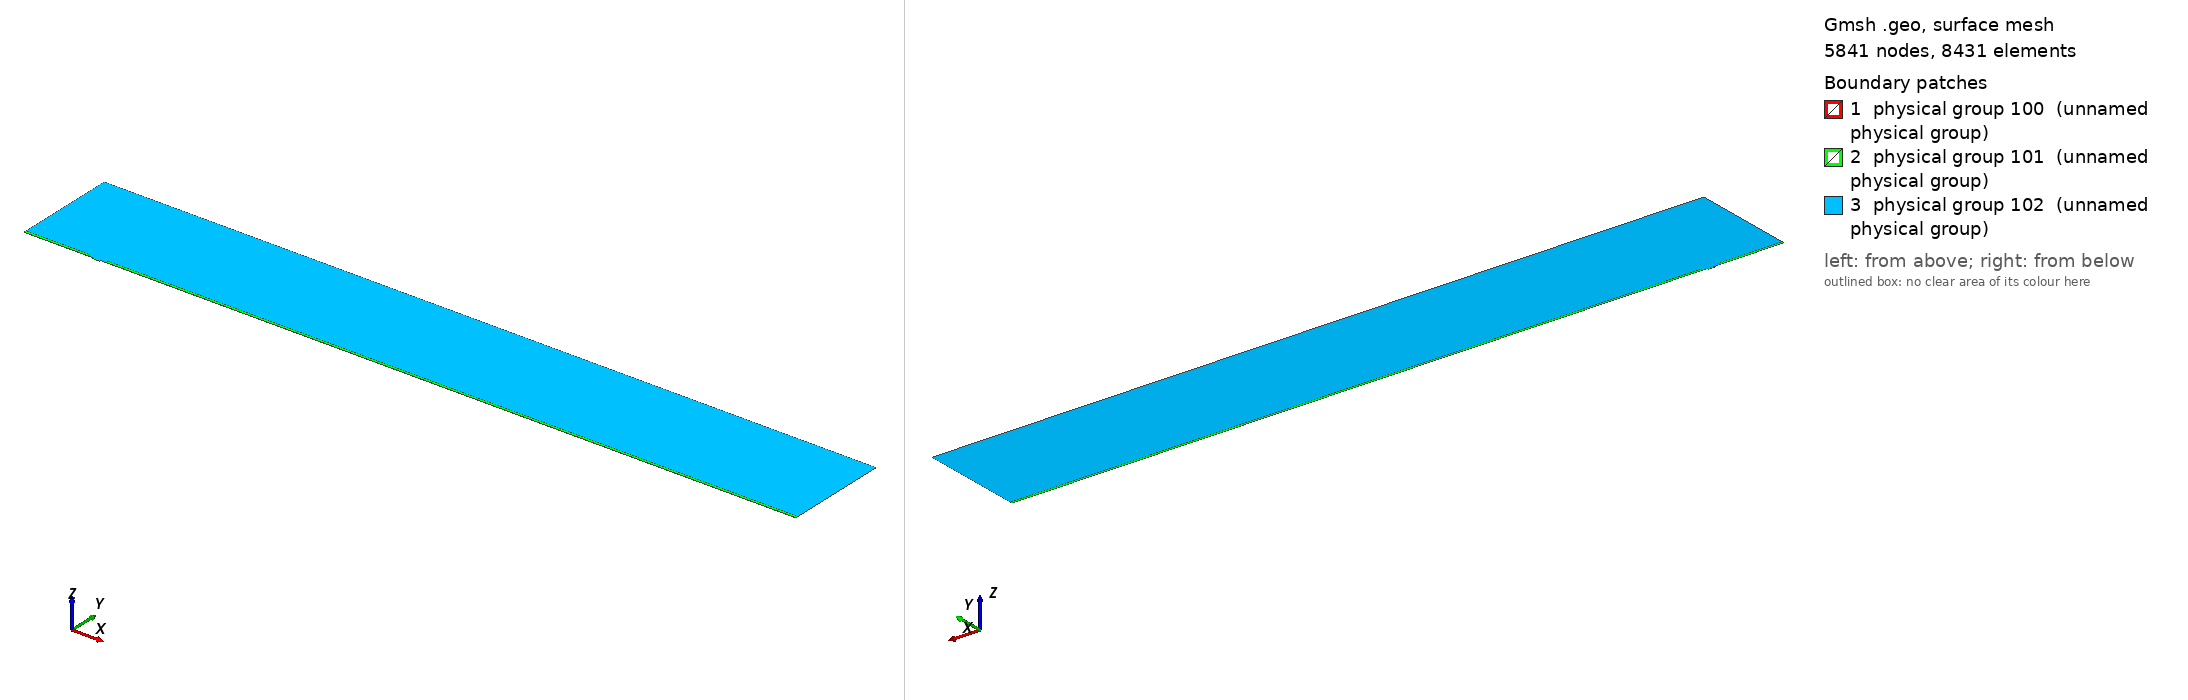

Gmsh geometry script, surface-meshed: 5841 nodes, 8431 surface elements. Boundary patches (legend numbers): 1 physical group 100 (unnamed physical group), 2 physical group 101 (unnamed physical group), 3 physical group 102 (unnamed physical group). Left view from above one corner, right view from below the opposite corner. Legend entries are the model's physical surfaces. The drawing asked Gmsh for element sizes between 1% and 20% of the model's largest extent; the script's own settings can give other sizes.

=== mesh.geo (drawn) ===
// Macro parameters
deltaStar = 1;
D = 1.75 * deltaStar; // depth of the gap 
W = 10 * deltaStar; // width of the gap
r = 8; // length of non-constant quads upstream and downstream of the gap
s = 8; // length of non-constant quads left and right inside the gap
BL = 0.25 * deltaStar; // height of the second layer of quad elements
BL_upper = 3.5 * deltaStar; // height of the third layer of quad elements
x0 = 100 * deltaStar; // x distance from inflow to gap
lengthOutflow = 1000 * deltaStar; // length after the gap
x3 = W + lengthOutflow; // last point of the domain
height = 150 * deltaStar; // height of the triangular region
triagHeightRegion_inflow = height - BL - BL_upper; // height of the triangular region

// Micro parameters
dx = 0.05; // dx of square elements near the leading and trailing edge of the gap (most resolution-demanding points in the domain)
size_triag_v_top = 32; // size of the elements in the upper triangular region

// All the value below are between 0 and 1. =1  means the elements are all equal in size. Avoid using values very close to 1, because we dividing by log(p) in the formula.
dy_in_v_right = 1.5; // heighest quad in the upper layer of quads, in the right part of the gap
dy_in_v_left = 1.75; // heighest quad in the upper layer of quads, in the left part of the gap
//p_in_v_right = (W / 2 - dy_in_v_right) / (W / 2 - dx); // densitiy concentration of elements inside the gap, vertically, near the right wall.
//p_in_v_left = (W / 2 - dy_in_v_left) / (W / 2 - dx); // densitiy concentration of elements inside the gap, vertically, near the left wall.
// fit (check the file scripts/fit_gmsh.py for more details)
p_in_v_left = 1.04645449 - 0.72589797/(W - 5.47760158)^0.49073995; // densitiy concentration of elements inside the gap, vertically, near the left wall.
p_in_v_right = 1.01007546 - 1.01562315/(W - 1.82092136)^0.74948754; // densitiy concentration of elements inside the gap, vertically, near the right wall.
p_in_h = 0.9; // densitiy concentration of elements inside the gap, horizontally. 

p_out_h = 0.5; // densitiy concentration of elements outside the gap, horizontally.
p_out_h_upper = 0.4; // densitiy concentration of elements outside the gap, horizontally on the upper layer of quads
p_out_v_inflow_dense = 0.8; // densitiy concentration of elements outside the gap, vertically, near the inflow and the gap
p_out_v_inflow_sparse = 0.99; // densitiy concentration of elements outside the gap, vertically, near the inflow and far from the gap
p_out_v_outflow_dense = 0.9; // densitiy concentration of elements outside the gap, vertically, near the outflow and the gap
p_out_v_outflow_sparse = 0.995; // densitiy concentration of elements outside the gap, vertically, near the outflow and far from the gap
p_triag_h_inflow = 0.8; // densitiy concentration of elements in the triangular region of the domain, horizontally.
p_triag_h_outflow = p_triag_h_inflow; // densitiy concentration of elements in the triangular region of the domain, horizontally.

enlarge_triag_inflow = 1.1; // heigher the value, larger the elements in the triangular region near the inflow
enlarge_triag_outflow = 1.1; // heigher the value, larger the elements in the triangular region near the outflow

// Automated parameters 
a_in_v_right = dx / (W / 2);
a_in_v_left = dx / (W / 2);
a_in_h = dx / (D / 2);
a_out_h = dx / BL;
a_out_v_inflow_dense = dx / r;
a_out_v_outflow_dense = dx / r;

// for the derivation of the formula, see file 20250123_gmshFormula.md in the docs folder
N_in_v_right = Ceil( Log (a_in_v_right / (1 - p_in_v_right + a_in_v_right * p_in_v_right)) / Log(p_in_v_right) );
N_in_v_left = Ceil( Log (a_in_v_left / (1 - p_in_v_left + a_in_v_left * p_in_v_left)) / Log(p_in_v_left) );
N_in_h = Ceil( Log (a_in_h / (1 - p_in_h + a_in_h * p_in_h)) / Log(p_in_h) );
N_out_h = Ceil( Log (a_out_h / (1 - p_out_h + a_out_h * p_out_h)) / Log(p_out_h) ) + 1; // + 1 is to correct the fact that the distance is too small to properly approximate the dx length
N_out_v_inflow_dense = Ceil( Log (a_out_v_inflow_dense / (1 - p_out_v_inflow_dense + a_out_v_inflow_dense * p_out_v_inflow_dense)) / Log(p_out_v_inflow_dense) );
N_out_v_outflow_dense = Ceil( Log (a_out_v_outflow_dense / (1 - p_out_v_outflow_dense + a_out_v_outflow_dense * p_out_v_outflow_dense)) / Log(p_out_v_outflow_dense) );

p_for_a_out_v_inflow_sparse_computation = p_out_v_inflow_dense;
p_for_a_out_v_outflow_sparse_computation = (p_out_v_outflow_dense + p_out_v_outflow_dense) / 2;
a_out_v_inflow_sparse = r / (x0 - r) * (1 - p_for_a_out_v_inflow_sparse_computation) / (1 - p_for_a_out_v_inflow_sparse_computation^(N_out_v_inflow_dense + 1));
a_out_v_outflow_sparse = r / (lengthOutflow - r) * (1 - p_for_a_out_v_outflow_sparse_computation) / (1 - p_for_a_out_v_outflow_sparse_computation^(N_out_v_outflow_dense + 1));

N_out_v_inflow_sparse = Ceil( Log(a_out_v_inflow_sparse / (1 - p_out_v_inflow_sparse + a_out_v_inflow_sparse * p_out_v_inflow_sparse)) / Log(p_out_v_inflow_sparse) );
N_out_v_outflow_sparse = Ceil( Log(a_out_v_outflow_sparse / (1 - p_out_v_outflow_sparse + a_out_v_outflow_sparse * p_out_v_outflow_sparse)) / Log(p_out_v_outflow_sparse) );


// second layer of quads
a_out_h_upper = (BL) / (BL_upper) * (1 - p_out_h) / (1 - p_out_h^(N_out_h + 1));
N_out_h_upper = Ceil( Log(a_out_h_upper / (1 - p_out_h_upper + a_out_h_upper * p_out_h_upper)) / Log(p_out_h_upper) );

// ---------------------------
// for triangular region
// ---------------------------
a_triag_h_inflow = (BL_upper) / (triagHeightRegion_inflow) * (1 - p_out_h_upper) / (1 - p_out_h_upper^(N_out_h_upper + 1));
a_triag_h_outflow = a_triag_h_inflow;
N_triag_v_top = Ceil( (x3 + x0) / size_triag_v_top ); // we assume p_triag_v = 1, otherwise the formula is different
N_triag_h_inflow = Ceil( Log(a_triag_h_inflow / (1 - p_triag_h_inflow + a_triag_h_inflow * p_triag_h_inflow)) / Log(p_triag_h_inflow) );
N_triag_h_outflow = Ceil( Log(a_triag_h_outflow / (1 - p_triag_h_outflow + a_triag_h_outflow * p_triag_h_outflow)) / Log(p_triag_h_outflow) );
N_triag_h_inflow = Ceil( N_triag_h_inflow / enlarge_triag_inflow );
N_triag_h_outflow = Ceil( N_triag_h_outflow / enlarge_triag_outflow );

Point(1) = {-x0, 0, 0};
Point(2) = {0,0,0};
Point(3) = {0,-D,0};
Point(4) = {W,-D,0};
Point(5) = {W,0,0};
Point(6) = {x3,0,0};
Point(8) = {x3,height,0};
Point(7) = {x3,BL,0};
Point(9) = {-x0,height,0};
Point(10) = {-x0,BL,0};
Point(11) = {0,BL,0};
Point(12) = {W,BL,0};
Point(13) = {W/2,0,0};
Point(14) = {W/2,BL,0};
Point(15) = {0,-D/2,0};
Point(16) = {W/2,-D,0};
Point(17) = {W,-D/2,0};
Point(18) = {-r,0,0};
Point(19) = {-r,BL,0};
Point(20) = {W + r,0,0};
Point(21) = {W + r,BL,0};
Point(22) = {-x0,BL+BL_upper,0};
Point(23) = {-r,BL+BL_upper,0};
Point(24) = {W + r,BL+BL_upper,0};
Point(25) = {x3,BL+BL_upper,0};

Line(1) = {1,18};
Line(2) = {2,15};
Line(3) = {3,16};
Line(4) = {4,17};
Line(5) = {5,20};
Line(6) = {6,7};
Line(7) = {7,25};
Line(8) = {8,9};
Line(9) = {9,22};
Line(10) = {10,19};
Line(11) = {10,1};
Line(12) = {11,14};
Line(13) = {12,21};
Line(14) = {2,13};
Line(15) = {15,3};
Line(16) = {16,4};
Line(17) = {17,5};
Line(18) = {13,5};
Line(19) = {14,12};
Line(20) = {18,2};
Line(21) = {20,6};
Line(22) = {21,7};
Line(23) = {19,11};
Line(24) = {22,10};
Line(25) = {25,8};
Line(26) = {25,24};
Line(27) = {22,23};
Line(28) = {23,19};
Line(29) = {24,21};

// outer quads
Curve Loop(1) = {5, 21, 6, -22, -13, -19, -12, -23, -10, 11, 1, 20, 14, 18};
Plane Surface(1) = {1};

// inside gap
Curve Loop(2) = {2, 15, 3, 16, 4, 17, -18, -14};
Plane Surface(2) = {2};

// triangular region
Curve Loop(3) = {23, 12, 19, 13, -29, -26, 25, 8, 9, 27, 28};
Plane Surface(3) = {3};

// 3rd layer of quads
Curve Loop(4) = {-24, 27, 28,-10};
Curve Loop(5) = {-29, -26, -7, -22};

Plane Surface(4) = {4};
Plane Surface(5) = {5};


// This defines the surfaces that will be meshed with quad elements
Transfinite Surface {1} = {1, 6, 7, 10};
Transfinite Surface {2} = {3, 4, 5, 2}; // number '2' must match the number '2' of plane surface
Transfinite Surface {4} = {19, 23, 22, 10};
Transfinite Surface {5} = {7, 25, 24, 21};

Transfinite Curve {18, 16, 19} = N_in_v_right Using Progression p_in_v_right;
Transfinite Curve {-14, -3, -12} = N_in_v_left Using Progression p_in_v_left;

Transfinite Curve {-2, 15, 17, -4} = N_in_h Using Progression p_in_h;


Transfinite Curve {11, -6} = N_out_h Using Progression p_out_h;
Transfinite Curve {24, 28, 29, -7} = N_out_h_upper Using Progression p_out_h_upper;
Transfinite Curve {10, 1, 27} = N_out_v_inflow_sparse Using Progression p_out_v_inflow_sparse;
Transfinite Curve {20, 23} = N_out_v_inflow_dense Using Progression p_out_v_inflow_dense;
Transfinite Curve {-21, -22, 26} = N_out_v_outflow_sparse Using Progression p_out_v_outflow_sparse;
Transfinite Curve {-5, -13} = N_out_v_outflow_dense Using Progression p_out_v_outflow_dense;

Recombine Surface {1, 2, 4, 5};

// for triangluar region
Transfinite Curve {8} = N_triag_v_top Using Progression 1;
Transfinite Curve {-25} = N_triag_h_outflow Using Progression p_triag_h_outflow;
Transfinite Curve {9} = N_triag_h_inflow Using Progression p_triag_h_inflow;


// defining boundary
Physical Curve(1) = {9,24,11}; // inlet
Physical Curve(2) = {7,25,6}; // outlet
Physical Curve(3) = {8}; // top
Physical Curve(4) = {1, 20, 2, 15, 3, 16, 4, 17, 5, 21}; // wall


Physical Surface(100) = {1};
Physical Surface(101) = {2, 4, 5};
Physical Surface(102) = {3};
